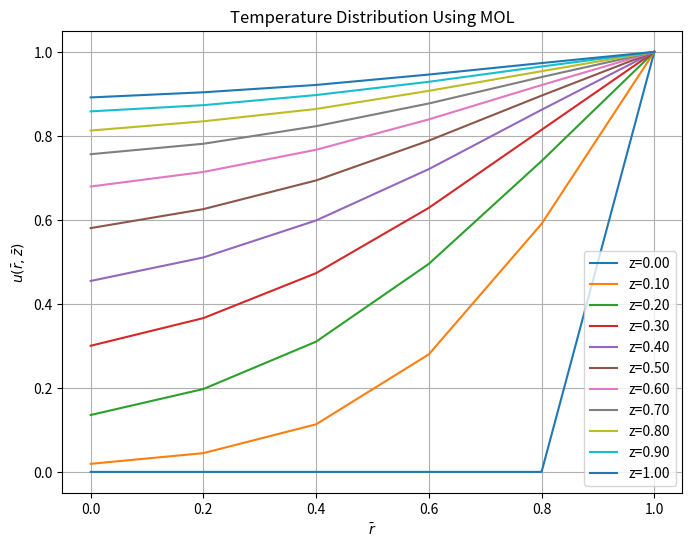

Generate this figure with matplotlib:
import numpy as np
from scipy.integrate import solve_ivp
import matplotlib.pyplot as plt

# Define parameters
dr = 0.2  # Spatial step size
rInit, rEnd = 0, 1
rNodes = int((rEnd - rInit) / dr + 1)
rVals = np.linspace(rInit, rEnd, rNodes)

dt = 0.01  # Time step size
zInit, zEnd = 0, 1.0
tVals = np.arange(zInit, zEnd + dt, dt)

# Number of spatial points
n = len(rVals)

# Define lambda
lam = 1 / (2 * dr**2)

# Initial condition: u(r, 0) = 0 for all r
UInit = np.zeros(n)

# Define the ODE system (dU/dz = f(U))
def dUdz(z, U):
    dU = np.zeros_like(U)
    
    # Boundary condition at r = 0 (Neumann, insulated boundary)
    dU[0] = 2 * lam * (U[1] - U[0])
    
    # Interior points
    for i in range(1, n - 1):
        ri = rVals[i]
        dU[i] = lam * (1 + dr / (2 * ri)) * U[i + 1] - 2 * lam * U[i] + lam * (1 - dr / (2 * ri)) * U[i - 1]
    
    # Boundary condition at r = 1 (Dirichlet, fixed value)
    dU[-1] = 0  # u(1, z) = 1 is directly enforced in the solver
    
    return dU

# Solve the ODE system with Dirichlet boundary enforced
def enforce_boundary_conditions(U):
    U[-1] = 1  # Dirichlet condition at r = 1
    return U

# Define a wrapper for solve_ivp to enforce boundary conditions
def ode_with_bc(z, U):
    U = enforce_boundary_conditions(U)
    return dUdz(z, U)

# Solve the system
solution = solve_ivp(ode_with_bc, (zInit, zEnd), UInit, t_eval=tVals, method="RK45")

# Apply boundary conditions to the solution
for i in range(solution.y.shape[1]):
    solution.y[:, i] = enforce_boundary_conditions(solution.y[:, i])

# Plot results
plt.figure(figsize=(8, 6))
for i in range(0, len(tVals), max(1, len(tVals) // 10)):  # Plot a few time steps
    plt.plot(rVals, solution.y[:, i], label=f"z={tVals[i]:.2f}")
plt.xlabel(r"$\bar{r}$")
plt.ylabel(r"$u(\bar{r}, \bar{z})$")
plt.title("Temperature Distribution Using MOL")
plt.legend()
plt.grid()
plt.show()
